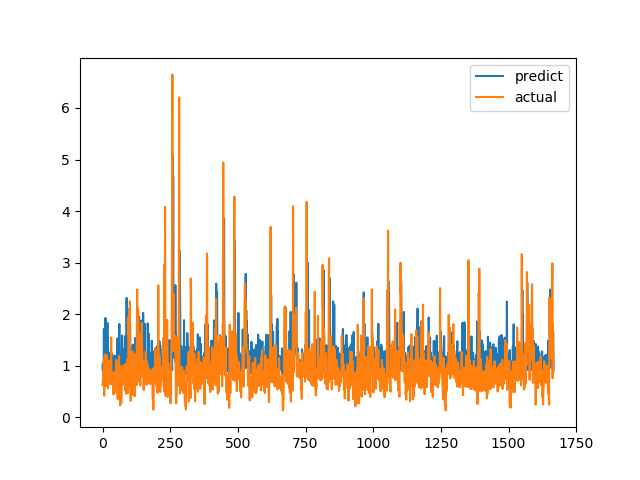

Values plotted in this chart, from the file beside it:
predict, actual
0.9324, 0.6238
1.039, 0.6915
0.9207, 0.8558
0.9835, 0.7094
0.8638, 1.015
1.714, 1.116
1.115, 0.4183
0.9179, 1.002
1.698, 1.219
1.62, 1.143
1.013, 0.6528
1.926, 0.6747
0.8993, 0.601
0.9288, 0.6695
1.102, 0.6538
0.9951, 0.7814
1.078, 1.206
1.399, 0.8469
1.829, 0.8286
1.172, 0.6482
1.54, 0.5624
0.9828, 0.7183
0.9969, 1.1
1.119, 0.9542
0.9138, 0.729
1.091, 0.6694
1.253, 0.8631
1.199, 0.6465
0.9203, 0.8223
1.18, 0.9236
0.855, 0.8301
1.047, 1.067
0.979, 1.546
1.241, 0.6827
1.212, 0.6386
0.8842, 0.6464
1.09, 0.6881
1.203, 0.7274
0.8634, 0.65
1.174, 0.8694
1.136, 0.4409
1.088, 0.4519
0.8762, 0.7575
0.8921, 0.4952
1.023, 0.6851
1.195, 0.7244
0.8933, 0.8654
0.9013, 0.74
1.125, 0.8071
0.876, 0.8204
0.9898, 1.114
0.9419, 1.109
1.085, 0.4751
0.9483, 1.039
1.408, 0.9458
1.528, 0.7878
0.9571, 0.3505
0.8653, 0.9368
1.254, 0.9868
1.105, 0.647
... 1,607 more rows
